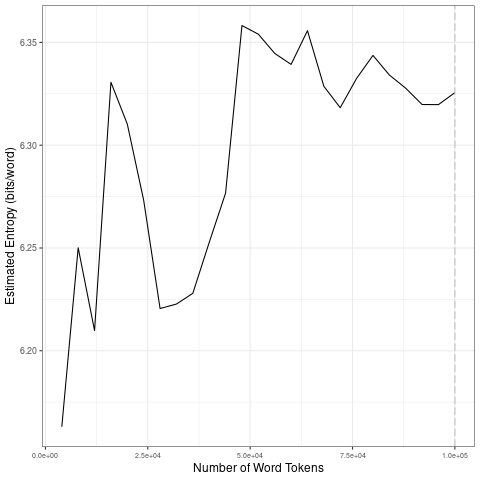

Source data for this figure (header and first rows):
file, entropy.Corpus.Size, entropy.Entropy, sd.Corpus.Size, sd.SD
data/2021_by_fr/2021-11-09_tokens_1-gram…, 4000, 6.163, 20000, 0.06942
data/2021_by_fr/2021-11-09_tokens_1-gram…, 8000, 6.25, 40000, 0.02281
data/2021_by_fr/2021-11-09_tokens_1-gram…, 12000, 6.21, 60000, 0.03321
data/2021_by_fr/2021-11-09_tokens_1-gram…, 16000, 6.331, 80000, 0.01439
data/2021_by_fr/2021-11-09_tokens_1-gram…, 20000, 6.31, 1e+05, 0.006027
data/2021_by_fr/2021-11-09_tokens_1-gram…, 24000, 6.273, 20000, 0.06942
data/2021_by_fr/2021-11-09_tokens_1-gram…, 28000, 6.221, 40000, 0.02281
data/2021_by_fr/2021-11-09_tokens_1-gram…, 32000, 6.223, 60000, 0.03321
data/2021_by_fr/2021-11-09_tokens_1-gram…, 36000, 6.228, 80000, 0.01439
data/2021_by_fr/2021-11-09_tokens_1-gram…, 40000, 6.253, 1e+05, 0.006027
data/2021_by_fr/2021-11-09_tokens_1-gram…, 44000, 6.277, 20000, 0.06942
data/2021_by_fr/2021-11-09_tokens_1-gram…, 48000, 6.358, 40000, 0.02281
data/2021_by_fr/2021-11-09_tokens_1-gram…, 52000, 6.354, 60000, 0.03321
data/2021_by_fr/2021-11-09_tokens_1-gram…, 56000, 6.345, 80000, 0.01439
data/2021_by_fr/2021-11-09_tokens_1-gram…, 60000, 6.339, 1e+05, 0.006027
data/2021_by_fr/2021-11-09_tokens_1-gram…, 64000, 6.356, 20000, 0.06942
data/2021_by_fr/2021-11-09_tokens_1-gram…, 68000, 6.329, 40000, 0.02281
data/2021_by_fr/2021-11-09_tokens_1-gram…, 72000, 6.318, 60000, 0.03321
data/2021_by_fr/2021-11-09_tokens_1-gram…, 76000, 6.333, 80000, 0.01439
data/2021_by_fr/2021-11-09_tokens_1-gram…, 80000, 6.344, 1e+05, 0.006027
data/2021_by_fr/2021-11-09_tokens_1-gram…, 84000, 6.334, 20000, 0.06942
data/2021_by_fr/2021-11-09_tokens_1-gram…, 88000, 6.328, 40000, 0.02281
data/2021_by_fr/2021-11-09_tokens_1-gram…, 92000, 6.32, 60000, 0.03321
data/2021_by_fr/2021-11-09_tokens_1-gram…, 96000, 6.32, 80000, 0.01439
data/2021_by_fr/2021-11-09_tokens_1-gram…, 1e+05, 6.326, 1e+05, 0.006027
